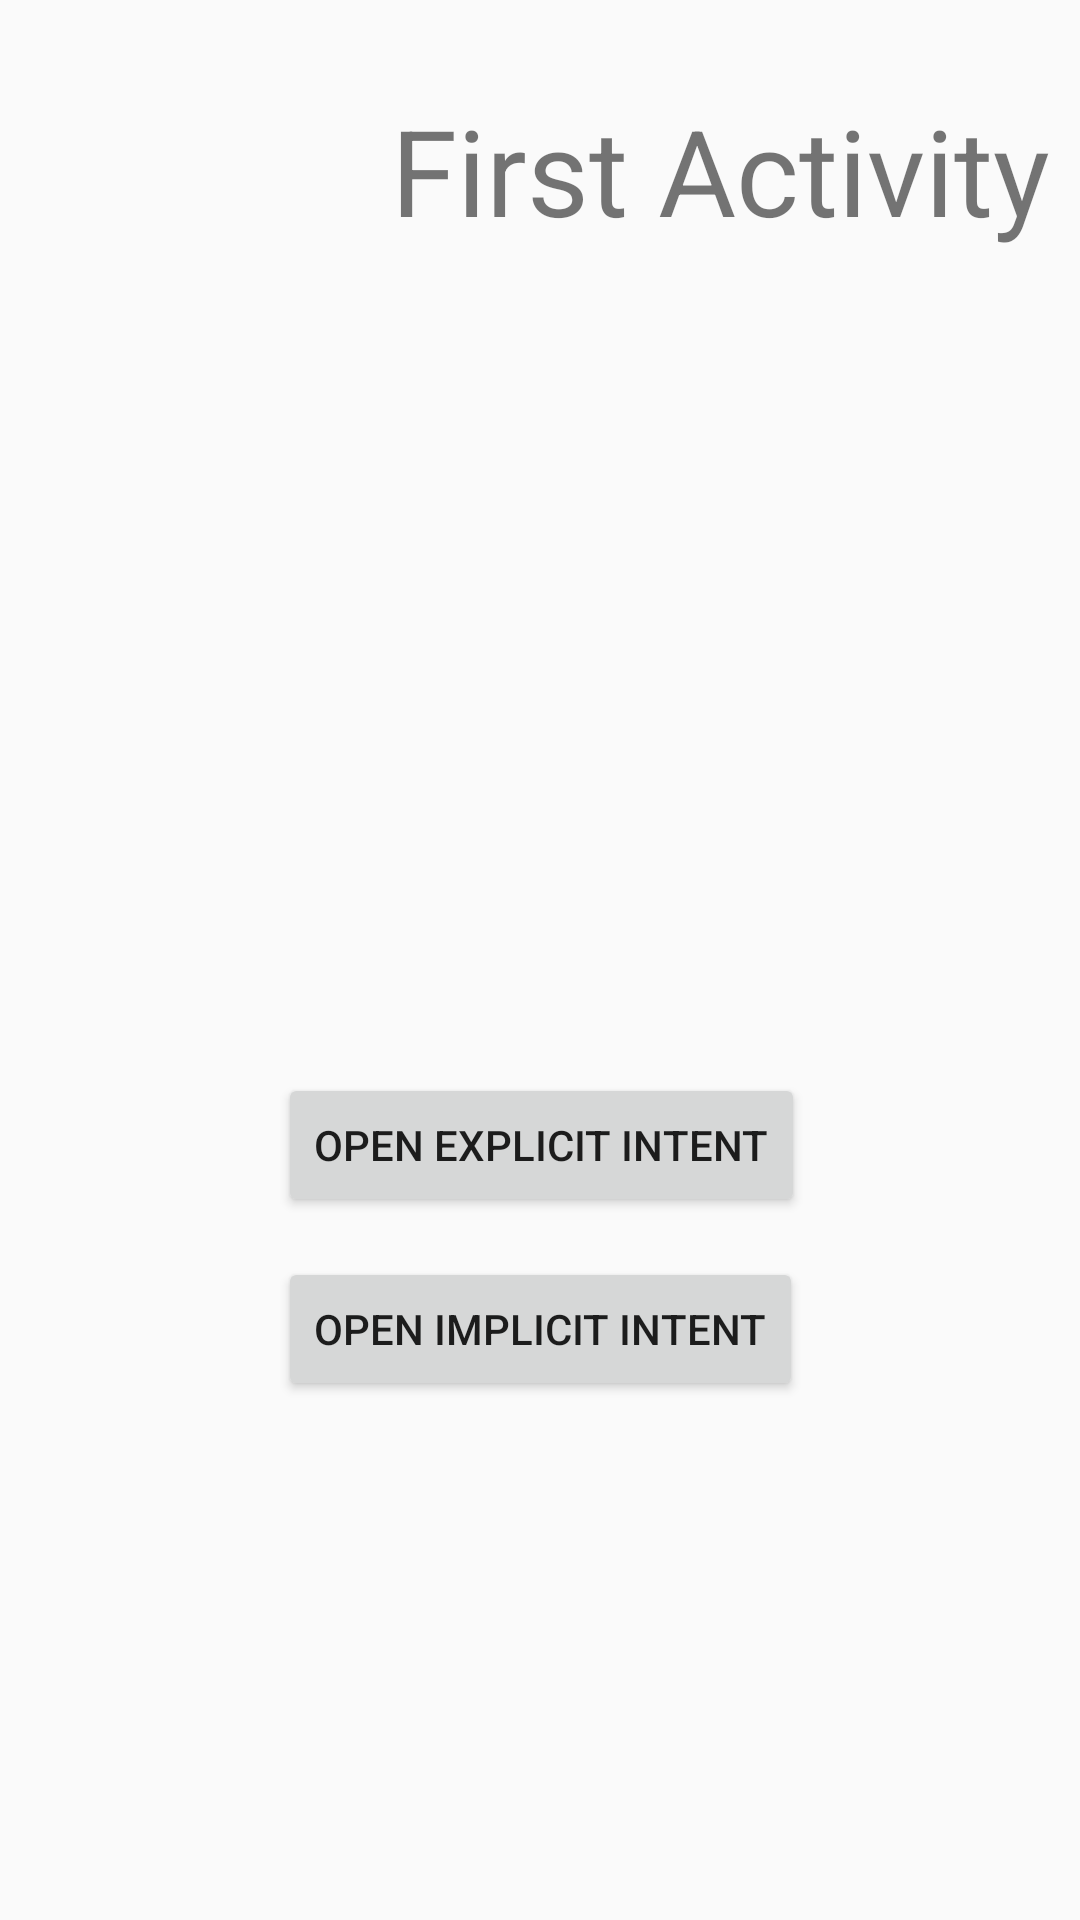

Write the Android layout XML for this screen, with the resource values it uses.
<!-- AndroidManifest.xml: application theme AppTheme -->
<!-- res/layout/activity_example_intents.xml -->
<?xml version="1.0" encoding="utf-8"?>
<android.support.constraint.ConstraintLayout xmlns:android="http://schemas.android.com/apk/res/android"
    xmlns:app="http://schemas.android.com/apk/res-auto"
    xmlns:tools="http://schemas.android.com/tools"
    android:layout_width="match_parent"
    android:layout_height="match_parent"
    tools:context="nyc.c4q.techup.appexamples.intentsexample.ExampleIntentsActivity">

    <TextView
        android:id="@+id/edit_text"
        android:layout_width="match_parent"
        android:layout_height="match_parent"
        android:layout_weight="1"
        android:textSize="40sp"
        android:paddingEnd="10dp"
        android:gravity="end"
        android:paddingTop="30dp"
        android:text="First Activity"
        />

    <Button
        android:id="@+id/button"
        android:layout_width="wrap_content"
        android:layout_height="wrap_content"
        android:text="Open Explicit Intent"
        android:onClick="openExplicitIntent"
        app:layout_constraintBottom_toBottomOf="parent"
        app:layout_constraintLeft_toLeftOf="parent"
        app:layout_constraintRight_toRightOf="parent"
        app:layout_constraintTop_toTopOf="parent"
        app:layout_constraintHorizontal_bias="0.502"
        app:layout_constraintVertical_bias="0.604" />

    <Button
        android:id="@+id/button_two"
        android:layout_width="wrap_content"
        android:layout_height="wrap_content"
        android:text="Open Implicit Intent"
        android:onClick="openImplicitIntent"
        app:layout_constraintBottom_toBottomOf="parent"
        app:layout_constraintLeft_toLeftOf="parent"
        app:layout_constraintRight_toRightOf="parent"
        app:layout_constraintTop_toTopOf="parent"
        app:layout_constraintVertical_bias="0.708" />

</android.support.constraint.ConstraintLayout>
<!-- resources referenced by this layout -->
<resources>
  <style name="AppTheme" parent="Theme.AppCompat.DayNight.NoActionBar">
          
          <item name="colorPrimary">@color/colorPrimary</item>
          <item name="colorPrimaryDark">@color/colorPrimaryDark</item>
          <item name="colorAccent">@color/colorAccent</item>
      </style>
  <!-- not gathered from this repository: default colours our renderer supplied (Android Studio template values) -->
  <color name="colorPrimary">#FF6200EE</color>
  <color name="colorPrimaryDark">#FF3700B3</color>
  <color name="colorAccent">#FF03DAC5</color>
</resources>
